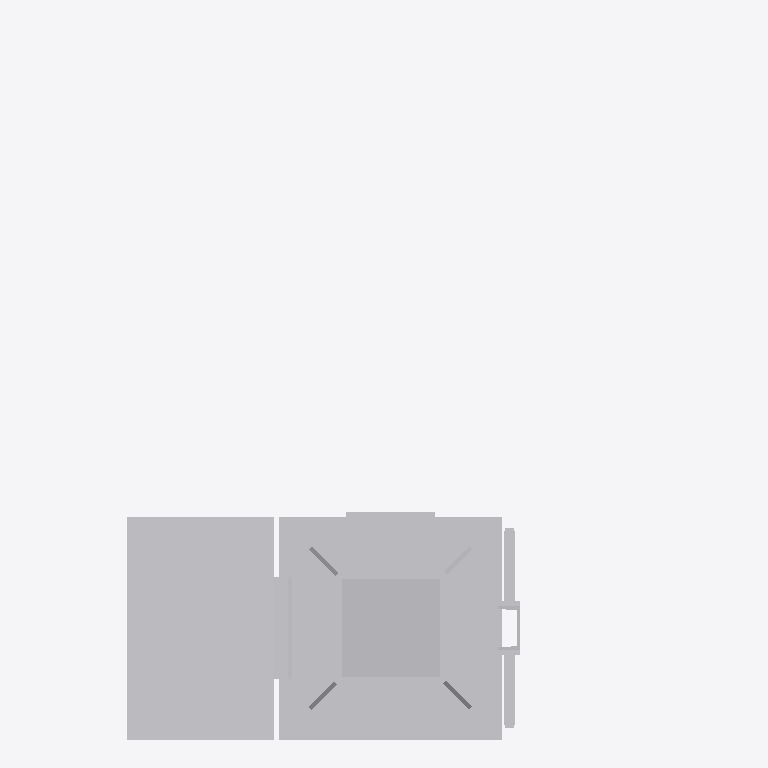
Plan cut of the same IFC building model at storey 'Ebene 1' (level 0.00 m, cut at 1.40 m), seen from above with north up, elements coloured by IFC class: 1 other element (light grey). Cut surfaces are drawn darker.
Extent 1.5 m × 1.6 m × 6.5 m (x, y, z). Storeys (1): Ebene 1 at 0.00 m. Elements (1): 1 IfcBuildingElementProxy.

HEADER;
FILE_DESCRIPTION(('ViewDefinition [ReferenceView_V1.1]'),'2;1');
FILE_NAME('','2022-09-20T14:19:43',(''),(''),'The EXPRESS Data Manager Version 5.02.0100.07 : ','20211019_1515(x64) - Exporter 20.2.60.15 - Defau','');
FILE_SCHEMA(('IFC4'));
ENDSEC;
DATA;
#107=IFCPROJECT('05Zecfev5AZ8f87PDovZYs',#42,'',$,$,'','',(#98),#93);
#26225=IFCSITE('05Zecfev5AZ8f87PDovZYq',#42,'Default',$,$,#26222,$,$,.ELEMENT.,(42,24,53,508911),(-71,-15,-29,-58837),0.0,$,$);
#122=IFCBUILDING('05Zecfev5AZ8f87PDovZYt',#42,'',$,$,#33,$,'',.ELEMENT.,$,$,$);
#135=IFCBUILDINGSTOREY('05Zecfev5AZ8f87PED6S79',#42,'Ebene 1',$,'Ebene:Ebene 1',#133,$,'Ebene 1',.ELEMENT.,0.0);
#26089=IFCBUILDINGELEMENTPROXY('0jzRyeexf6wObSvi0Zibur',#42,'S 8000.5.7-9_M4100-A1000-HS-R_LOD400-500:S 8000.5.7-9_M4100-A1000-HS-R_LOD400-500:3347',$,'S 8000.5.7-9_M4100-A1000-HS-R_LOD400-500:S 8000.5.7-9_M4100-A1000-HS-R_LOD400-500',#26087,#26081,'3347',$);
ENDSEC;
